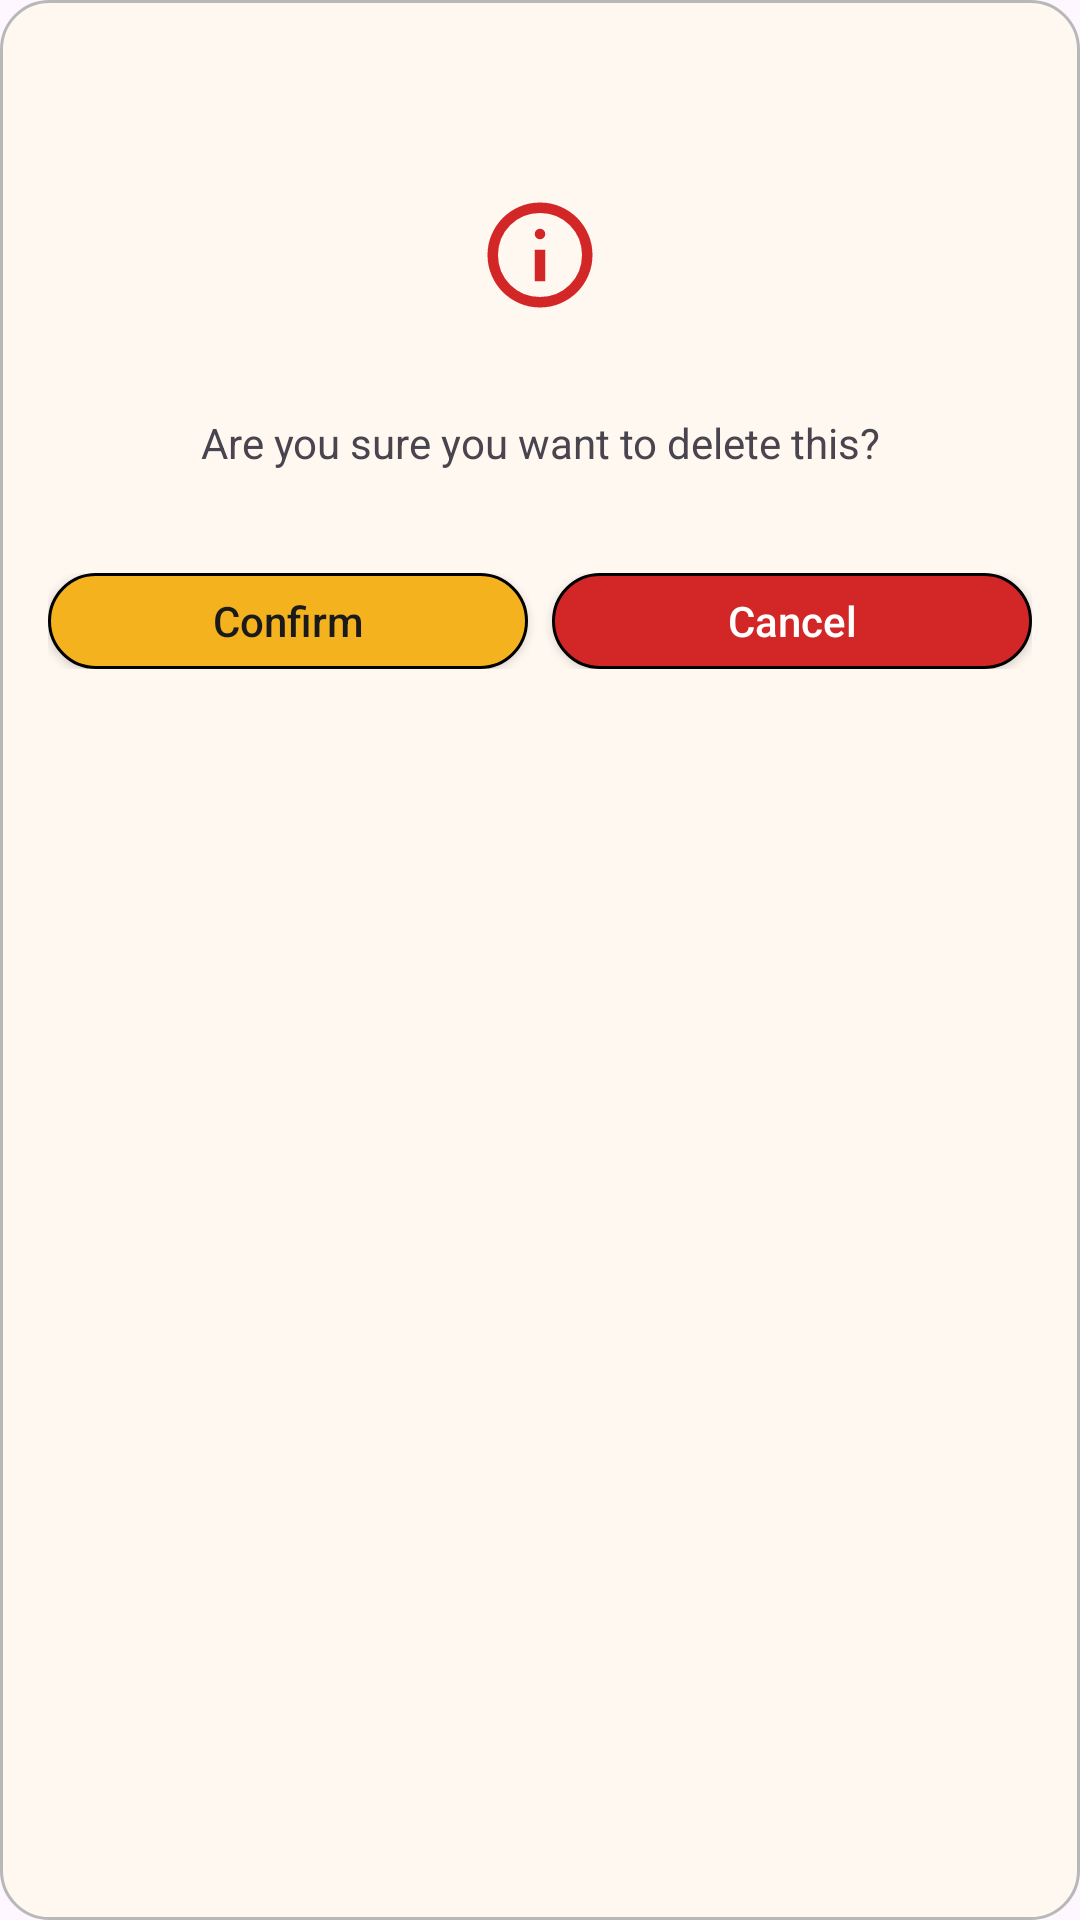

Produce the Android XML layout that renders to this screen, including the resource entries it uses.
<!-- AndroidManifest.xml: application theme Theme.FuelLog -->
<!-- res/layout/dialog_access.xml -->
<?xml version="1.0" encoding="utf-8"?>
<LinearLayout xmlns:android="http://schemas.android.com/apk/res/android"
    android:layout_width="match_parent"
    android:layout_height="wrap_content"
    android:orientation="vertical"
    style="@style/dialogStyle">

    <ImageView
        android:id="@+id/close_btn_iv"
        android:layout_width="@dimen/close_btn_size"
        android:layout_height="@dimen/close_btn_size"
        android:layout_gravity="end"
        android:src="@drawable/icon_cancel"/>

    <ImageView
        android:layout_width="@dimen/info_image_size"
        android:layout_height="@dimen/info_image_size"
        android:layout_marginTop="24dp"
        android:layout_gravity="center"
        android:src="@drawable/icon_info"/>

    <TextView
        android:id="@+id/notification_tv"
        android:layout_width="match_parent"
        android:layout_height="wrap_content"
        android:layout_marginTop="32dp"
        android:gravity="center"
        android:text="@string/are_you_sure_you_want_to_delete_this"/>

    <LinearLayout
        android:layout_width="match_parent"
        android:layout_height="wrap_content"
        android:layout_marginTop="34dp"
        android:orientation="horizontal">

        <androidx.appcompat.widget.AppCompatButton
            android:id="@+id/access_btn"
            android:layout_width="0dp"
            android:layout_weight="1"
            android:layout_height="32dp"
            style="@style/access_btn_style"
            android:text="@string/access"/>

        <androidx.appcompat.widget.AppCompatButton
            android:id="@+id/cancel_btn"
            android:layout_width="0dp"
            android:layout_weight="1"
            android:layout_height="32dp"
            android:layout_marginStart="8dp"
            style="@style/attention_btn_style"
            android:text="@string/cancel"/>

    </LinearLayout>

</LinearLayout>
<!-- resources referenced by this layout -->
<resources>
  <dimen name="close_btn_size">24dp</dimen>
  <dimen name="info_image_size">42dp</dimen>
  <!-- drawable icon_info (drawable) -->
  <vector xmlns:android="http://schemas.android.com/apk/res/android" android:height="24dp" android:tint="#D32727" android:viewportHeight="960" android:viewportWidth="960" android:width="24dp">
        
      <path android:fillColor="@android:color/white" android:pathData="M440,680L520,680L520,440L440,440L440,680ZM480,360Q497,360 508.5,348.5Q520,337 520,320Q520,303 508.5,291.5Q497,280 480,280Q463,280 451.5,291.5Q440,303 440,320Q440,337 451.5,348.5Q463,360 480,360ZM480,880Q397,880 324,848.5Q251,817 197,763Q143,709 111.5,636Q80,563 80,480Q80,397 111.5,324Q143,251 197,197Q251,143 324,111.5Q397,80 480,80Q563,80 636,111.5Q709,143 763,197Q817,251 848.5,324Q880,397 880,480Q880,563 848.5,636Q817,709 763,763Q709,817 636,848.5Q563,880 480,880ZM480,800Q614,800 707,707Q800,614 800,480Q800,346 707,253Q614,160 480,160Q346,160 253,253Q160,346 160,480Q160,614 253,707Q346,800 480,800ZM480,480Q480,480 480,480Q480,480 480,480Q480,480 480,480Q480,480 480,480Q480,480 480,480Q480,480 480,480Q480,480 480,480Q480,480 480,480Z"/>
      
  </vector>
  <string name="access">Confirm</string>
  <string name="are_you_sure_you_want_to_delete_this">Are you sure you want to delete this?</string>
  <string name="cancel">Cancel</string>
  <style name="access_btn_style">
          <item name="android:background">@drawable/style_access_btn</item>
          <item name="android:textAllCaps">false</item>
          <item name="android:padding">4dp</item>
          <item name="android:textColor">@color/main_text_primary</item>
      </style>
  <style name="attention_btn_style">
          <item name="android:background">@drawable/style_attention_btn</item>
          <item name="android:textAllCaps">false</item>
          <item name="android:padding">4dp</item>
          <item name="android:textColor">@color/white</item>
      </style>
  <style name="dialogStyle">
          <item name="android:background">@drawable/style_dialog</item>
          <item name="android:padding">16dp</item>
      </style>
  <style name="Theme.FuelLog" parent="Base.Theme.FuelLog" />
  <!-- drawable style_access_btn (drawable) -->
  <?xml version="1.0" encoding="utf-8"?>
  <shape xmlns:android="http://schemas.android.com/apk/res/android">
      <corners android:radius="16dp"/>
      <stroke android:width="1dp" android:color="@color/black"/>
      <solid android:color="@color/access"/>
  </shape>
  <color name="main_text_primary">#1A1A1A</color>
  <!-- drawable style_attention_btn (drawable) -->
  <?xml version="1.0" encoding="utf-8"?>
  <shape xmlns:android="http://schemas.android.com/apk/res/android">
      <corners android:radius="16dp"/>
      <stroke android:width="1dp" android:color="@color/black"/>
      <solid android:color="@color/error"/>
  </shape>
  <color name="white">#FFFFFFFF</color>
  <!-- drawable style_dialog (drawable) -->
  <?xml version="1.0" encoding="utf-8"?>
  <shape xmlns:android="http://schemas.android.com/apk/res/android">
      <corners android:radius="@dimen/dialog_corner_radius"/>
      <stroke android:color="@color/gray_medium" android:width="1dp"/>
      <solid android:color="@color/colorPrimary"/>
  </shape>
  <style name="Base.Theme.FuelLog" parent="Theme.Material3.DayNight.NoActionBar">
          
          <item name="colorPrimary">@color/dark_background</item>
      </style>
  <color name="black">#FF000000</color>
  <color name="access">#F4B21F</color>
  <color name="error">#D32727</color>
  <dimen name="dialog_corner_radius">16dp</dimen>
  <color name="gray_medium">#B8B8B8</color>
  <color name="colorPrimary">@color/light_background</color>
  <color name="dark_background">#1A1A1A</color>
  <color name="light_background">#FFF8F0</color>
</resources>
